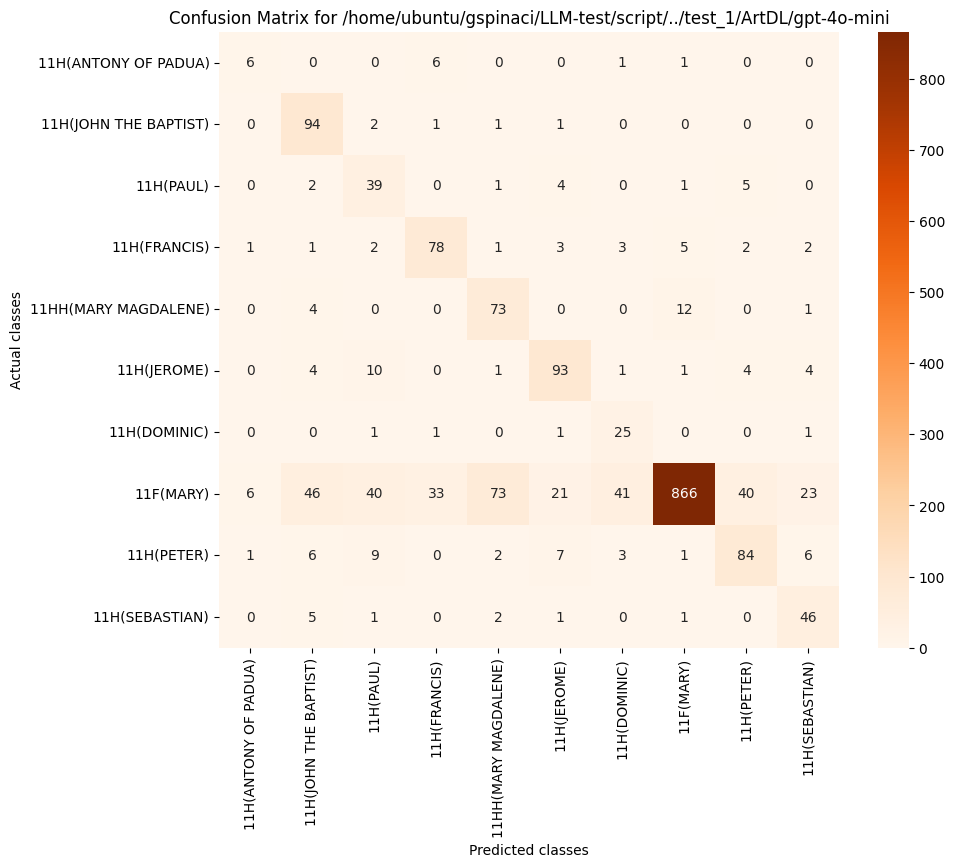

Source data for this figure (header and first rows):
, 11H(ANTONY OF PADUA), 11H(JOHN THE BAPTIST), 11H(PAUL), 11H(FRANCIS), 11HH(MARY MAGDALENE), 11H(JEROME), 11H(DOMINIC), 11F(MARY), 11H(PETER), 11H(SEBASTIAN)
11H(ANTONY OF PADUA), 6, 0, 0, 6, 0, 0, 1, 1, 0, 0
11H(JOHN THE BAPTIST), 0, 94, 2, 1, 1, 1, 0, 0, 0, 0
11H(PAUL), 0, 2, 39, 0, 1, 4, 0, 1, 5, 0
11H(FRANCIS), 1, 1, 2, 78, 1, 3, 3, 5, 2, 2
11HH(MARY MAGDALENE), 0, 4, 0, 0, 73, 0, 0, 12, 0, 1
11H(JEROME), 0, 4, 10, 0, 1, 93, 1, 1, 4, 4
11H(DOMINIC), 0, 0, 1, 1, 0, 1, 25, 0, 0, 1
11F(MARY), 6, 46, 40, 33, 73, 21, 41, 866, 40, 23
11H(PETER), 1, 6, 9, 0, 2, 7, 3, 1, 84, 6
11H(SEBASTIAN), 0, 5, 1, 0, 2, 1, 0, 1, 0, 46
